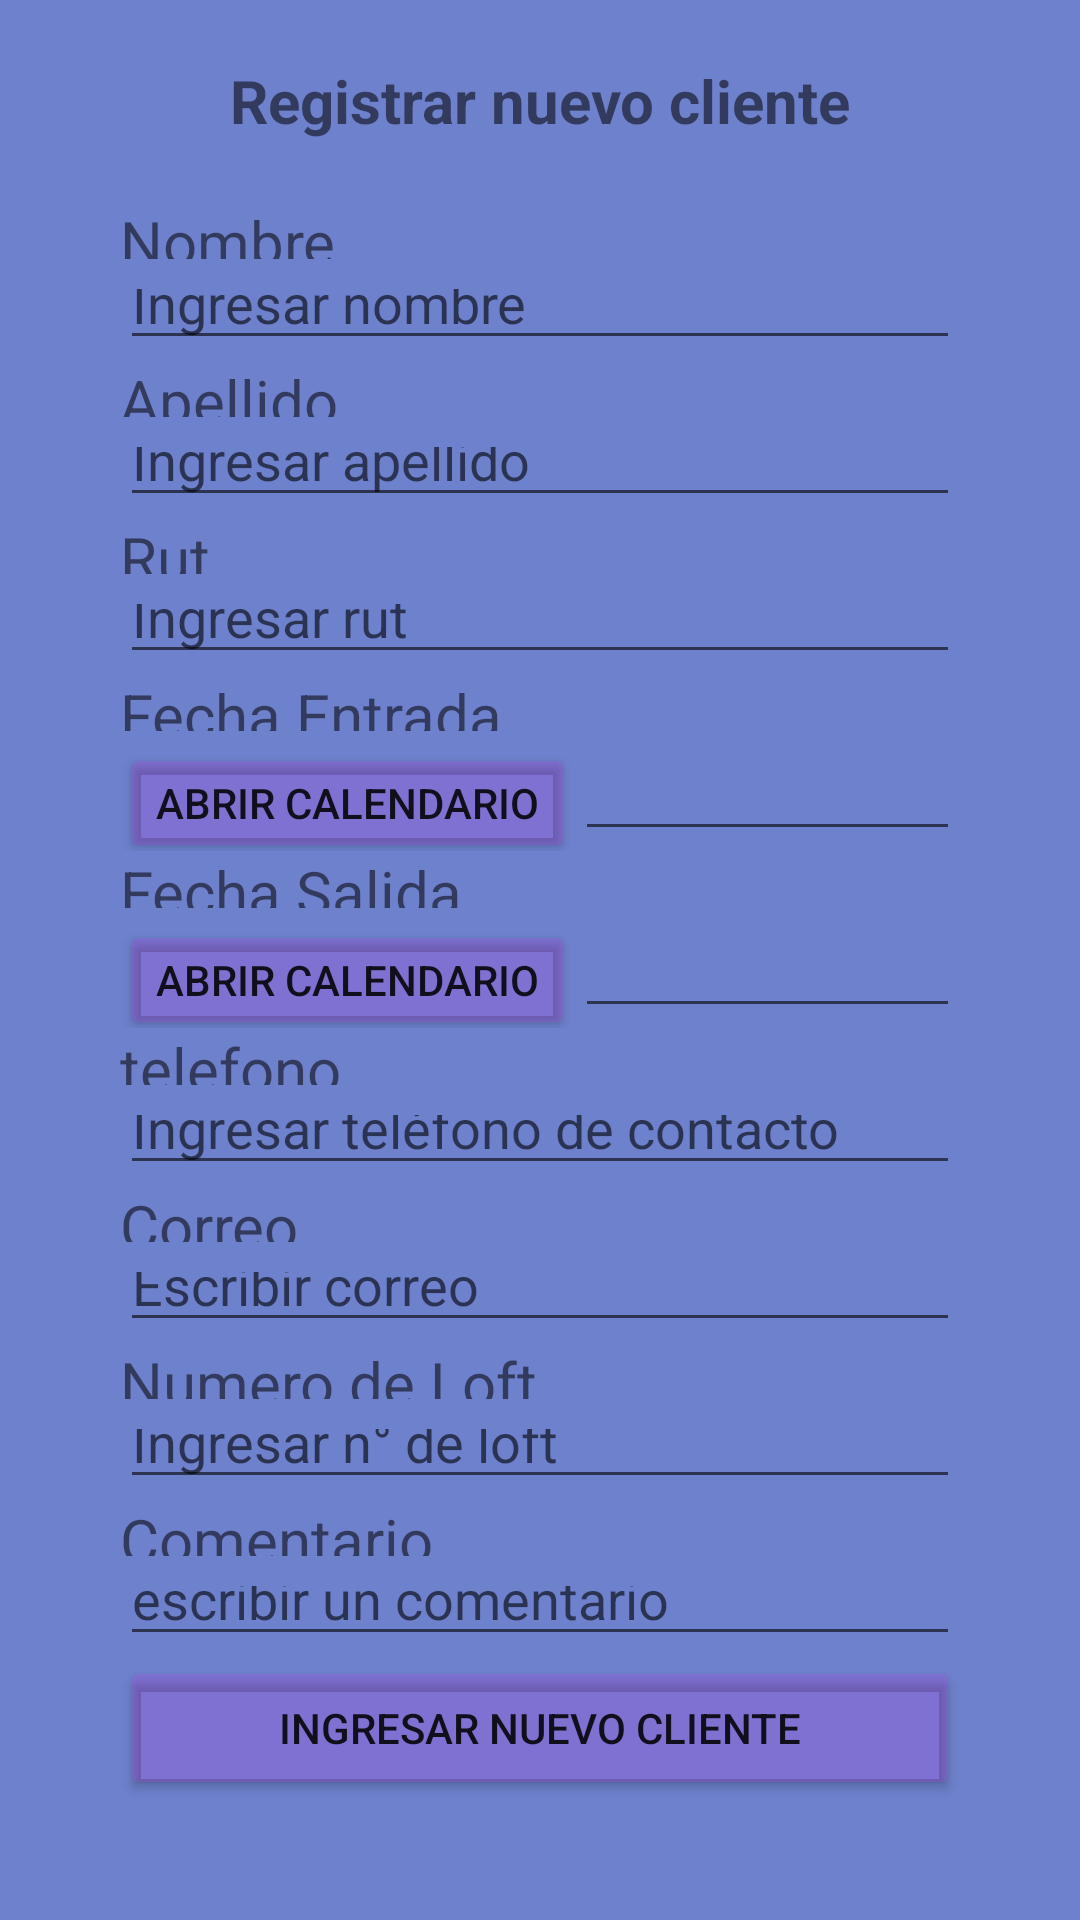

Android layout source for this screen:
<!-- AndroidManifest.xml: application theme Theme.AppCompat.Light.NoActionBar -->
<!-- res/layout/vista_insertar_cliente.xml -->
<?xml version="1.0" encoding="utf-8"?>
<LinearLayout xmlns:android="http://schemas.android.com/apk/res/android"
    xmlns:tools="http://schemas.android.com/tools"
    android:layout_width="match_parent"
    android:layout_height="match_parent"
    android:orientation="vertical"
    android:background="#6D81CC">

    <LinearLayout
        android:id="@+id/linearAgregarLoft"
        android:layout_width="match_parent"
        android:layout_height="match_parent"
        android:orientation="vertical"
        android:padding="20dp"
        android:paddingBottom="100sp"
        android:background="#6D81CC"
        android:gravity="center_horizontal">

        <TextView
            android:id="@+id/textView20"
            android:layout_width="244dp"
            android:layout_height="wrap_content"
            android:text="Registrar nuevo cliente"
            android:textAlignment="center"
            android:textSize="20sp"
            android:textStyle="bold" />

        <LinearLayout
            android:layout_width="wrap_content"
            android:layout_height="wrap_content"
            android:background="#6D81CC"
            android:orientation="vertical"
            android:padding="20sp"
            android:paddingTop="20sp">

            <TextView
                android:id="@+id/viewNombreCliente"
                android:layout_width="101dp"
                android:layout_height="wrap_content"
                android:layout_weight="1"
                android:text="Nombre"
                android:textSize="20sp" />

            <EditText
                android:id="@+id/edtNombreClienteInsertar"
                android:layout_width="match_parent"
                android:layout_height="wrap_content"
                android:layout_weight="1"
                android:ems="10"
                android:hint="Ingresar nombre"
                android:inputType="textPersonName" />

            <TextView
                android:id="@+id/viewComentario"
                android:layout_width="wrap_content"
                android:layout_height="wrap_content"
                android:layout_weight="1"
                android:text="Apellido"
                android:textSize="20sp" />

            <EditText
                android:id="@+id/edtApellidoClienteInsertar"
                android:layout_width="match_parent"
                android:layout_height="wrap_content"
                android:layout_weight="1"
                android:ems="10"
                android:hint="Ingresar apellido"
                android:inputType="textPersonName" />

            <TextView
                android:id="@+id/textView8"
                android:layout_width="match_parent"
                android:layout_height="wrap_content"
                android:layout_weight="1"
                android:text="Rut"
                android:textSize="20sp" />

            <EditText
                android:id="@+id/edtRutClienteInsertar"
                android:layout_width="match_parent"
                android:layout_height="wrap_content"
                android:layout_weight="1"
                android:ems="10"
                android:hint="Ingresar rut"
                android:inputType="textPersonName" />

            <TextView
                android:id="@+id/textView19"
                android:layout_width="match_parent"
                android:layout_height="wrap_content"
                android:layout_weight="1"
                android:text="Fecha Entrada"
                android:textIsSelectable="false"
                android:textSize="20sp" />

            <LinearLayout
                android:layout_width="wrap_content"
                android:layout_height="wrap_content"
                android:layout_weight="1"
                android:orientation="horizontal">

                <Button
                    android:id="@+id/btn_cale1"
                    android:layout_width="wrap_content"
                    android:layout_height="wrap_content"
                    android:onClick="cale1"
                    android:backgroundTint="@color/material_on_surface_stroke"
                    android:text="Abrir calendario" />

                <EditText
                    android:id="@+id/edt1"
                    android:layout_width="match_parent"
                    android:layout_height="wrap_content"
                    android:editable="false"
                    android:ems="10"
                    android:inputType="textPersonName" />
            </LinearLayout>

            <TextView
                android:id="@+id/textView44"
                android:layout_width="match_parent"
                android:layout_height="wrap_content"
                android:layout_weight="1"
                android:text="Fecha Salida"
                android:textIsSelectable="false"
                android:textSize="20sp" />

            <LinearLayout
                android:layout_width="match_parent"
                android:layout_height="wrap_content"
                android:layout_weight="1"
                android:orientation="horizontal">

                <Button
                    android:id="@+id/button"
                    android:layout_width="wrap_content"
                    android:layout_height="wrap_content"
                    android:onClick="cale"
                    android:backgroundTint="@color/material_on_surface_stroke"
                    android:text="Abrir Calendario" />

                <EditText
                    android:id="@+id/edt2"
                    android:layout_width="match_parent"
                    android:layout_height="wrap_content"
                    android:editable="false"
                    android:ems="10"
                    android:inputType="textPersonName" />
            </LinearLayout>

            <TextView
                android:id="@+id/textView23"
                android:layout_width="match_parent"
                android:layout_height="wrap_content"
                android:layout_weight="1"
                android:text="telefono"
                android:textSize="20sp" />

            <EditText
                android:id="@+id/edtTelefonoClienteInsertar"
                android:layout_width="match_parent"
                android:layout_height="wrap_content"
                android:layout_weight="1"
                android:ems="10"
                android:hint="Ingresar teléfono de contacto"
                android:inputType="textPersonName" />

            <TextView
                android:id="@+id/textView24"
                android:layout_width="match_parent"
                android:layout_height="wrap_content"
                android:layout_weight="1"
                android:text="Correo"
                android:textSize="20sp" />

            <EditText
                android:id="@+id/edtCorreoClienteInsertar"
                android:layout_width="match_parent"
                android:layout_height="wrap_content"
                android:layout_weight="1"
                android:ems="10"
                android:hint="Escribir correo"
                android:inputType="textPersonName" />

            <TextView
                android:id="@+id/textView26"
                android:layout_width="match_parent"
                android:layout_height="wrap_content"
                android:layout_weight="1"
                android:text="Numero de Loft"
                android:textSize="20sp" />

            <EditText
                android:id="@+id/edtNumeroClienteInsertar"
                android:layout_width="match_parent"
                android:layout_height="wrap_content"
                android:layout_weight="1"
                android:ems="10"
                android:hint="Ingresar n° de loft"
                android:inputType="textPersonName" />

            <TextView
                android:id="@+id/textView27"
                android:layout_width="match_parent"
                android:layout_height="wrap_content"
                android:layout_weight="1"
                android:text="Comentario"
                android:textSize="20sp" />

            <EditText
                android:id="@+id/edtComentarioClienteInsertar"
                android:layout_width="match_parent"
                android:layout_height="wrap_content"
                android:layout_weight="1"
                android:ems="10"
                android:hint="escribir un comentario"
                android:inputType="textPersonName" />

            <Button
                android:id="@+id/btnIngresarCliente"
                android:layout_width="match_parent"
                android:layout_height="wrap_content"
                android:backgroundTint="@color/material_on_surface_stroke"
                android:text="Ingresar nuevo cliente" />

        </LinearLayout>

    </LinearLayout>
</LinearLayout>
<!-- resources referenced by this layout -->
<resources>

</resources>
